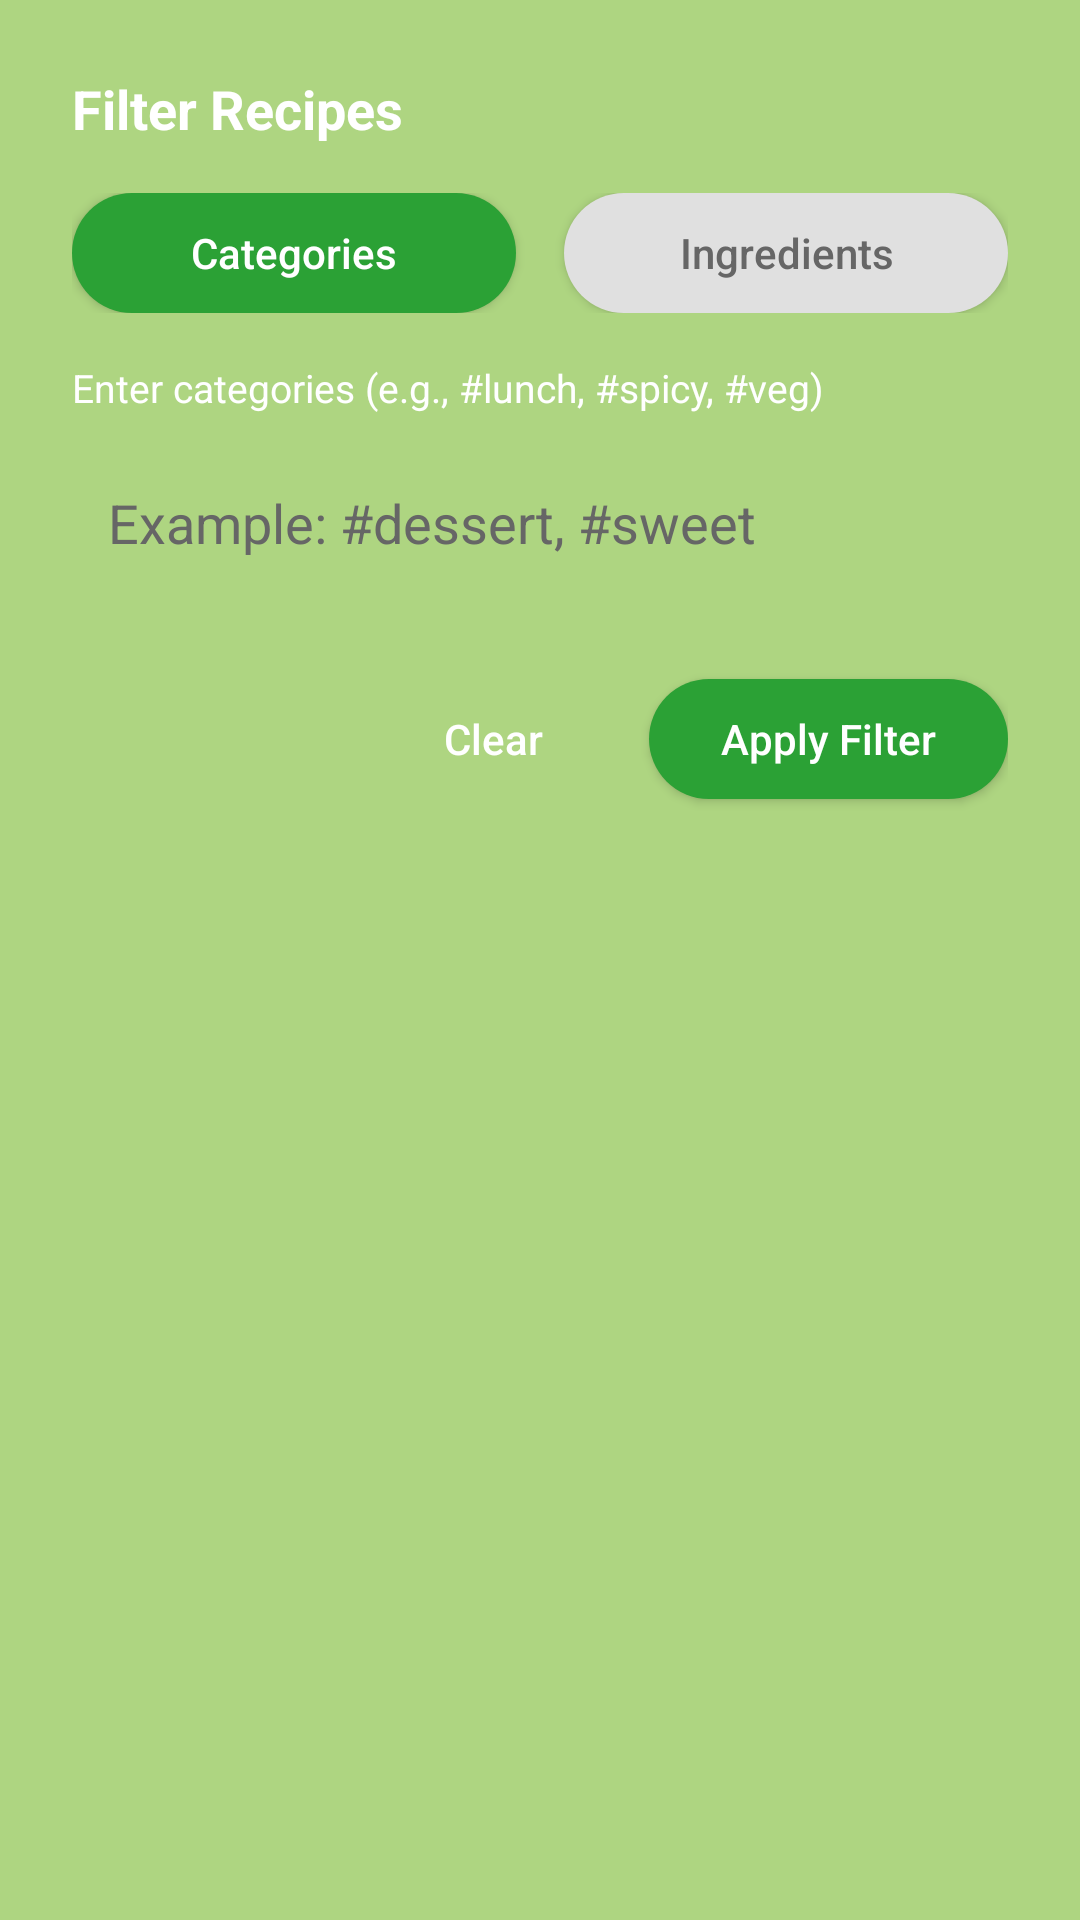

Produce the Android XML layout that renders to this screen, including the resource entries it uses.
<!-- AndroidManifest.xml: application theme Theme.SMDPROJECT -->
<!-- res/layout/dialog_category_filter.xml -->
<?xml version="1.0" encoding="utf-8"?>
<LinearLayout xmlns:android="http://schemas.android.com/apk/res/android"
    xmlns:app="http://schemas.android.com/apk/res-auto"
    android:layout_width="match_parent"
    android:layout_height="wrap_content"
    android:orientation="vertical"
    android:padding="24dp"
    android:background="#AED581">

    <TextView
        android:layout_width="wrap_content"
        android:layout_height="wrap_content"
        android:text="Filter Recipes"
        android:textColor="#FFFFFF"
        android:textSize="18sp"
        android:textStyle="bold"
        android:layout_marginBottom="16dp" />

    
    <LinearLayout
        android:layout_width="match_parent"
        android:layout_height="wrap_content"
        android:orientation="horizontal"
        android:gravity="center"
        android:layout_marginBottom="16dp">

        <Button
            android:id="@+id/btn_categories_tab"
            android:layout_width="0dp"
            android:layout_height="40dp"
            android:layout_weight="1"
            android:text="Categories"
            android:textColor="#FFFFFF"
            android:background="@drawable/button_green_rounded"
            android:textAllCaps="false"
            app:backgroundTint="@null"
            android:layout_marginEnd="8dp"/>

        <Button
            android:id="@+id/btn_ingredients_tab"
            android:layout_width="0dp"
            android:layout_height="40dp"
            android:layout_weight="1"
            android:text="Ingredients"
            android:textColor="#666666"
            android:background="@drawable/button_rounded_gray"
            android:textAllCaps="false"
            app:backgroundTint="@null"
            android:layout_marginStart="8dp"/>
    </LinearLayout>

    
    <LinearLayout
        android:id="@+id/categories_section"
        android:layout_width="match_parent"
        android:layout_height="wrap_content"
        android:orientation="vertical"
        android:visibility="visible">

        <TextView
            android:layout_width="wrap_content"
            android:layout_height="wrap_content"
            android:text="Enter categories (e.g., #lunch, #spicy, #veg)"
            android:textColor="#FFFFFF"
            android:textSize="13sp"
            android:layout_marginBottom="12dp" />

        <EditText
            android:id="@+id/filter_input_categories"
            android:layout_width="match_parent"
            android:layout_height="wrap_content"
            android:hint="Example: #dessert, #sweet"
            android:inputType="text"
            android:textColor="#000000"
            android:textColorHint="#666666"
            android:padding="12dp"
            android:background="@drawable/emailinput"
            android:minHeight="48dp" />
    </LinearLayout>

    
    <LinearLayout
        android:id="@+id/ingredients_section"
        android:layout_width="match_parent"
        android:layout_height="wrap_content"
        android:orientation="vertical"
        android:visibility="gone">

        <TextView
            android:layout_width="wrap_content"
            android:layout_height="wrap_content"
            android:text="Enter ingredients (e.g., egg, flour, sugar)"
            android:textColor="#FFFFFF"
            android:textSize="13sp"
            android:layout_marginBottom="12dp" />

        <EditText
            android:id="@+id/filter_input_ingredients"
            android:layout_width="match_parent"
            android:layout_height="wrap_content"
            android:hint="Example: chicken, tomato, cheese"
            android:inputType="text"
            android:textColor="#000000"
            android:textColorHint="#666666"
            android:padding="12dp"
            android:background="@drawable/emailinput"
            android:minHeight="48dp" />
    </LinearLayout>

    <LinearLayout
        android:layout_width="match_parent"
        android:layout_height="wrap_content"
        android:orientation="horizontal"
        android:layout_marginTop="24dp"
        android:gravity="end">

        <Button
            android:id="@+id/btn_clear"
            android:layout_width="wrap_content"
            android:layout_height="wrap_content"
            android:text="Clear"
            android:textColor="#FFFFFF"
            android:background="@android:color/transparent"
            android:textAllCaps="false"
            android:paddingStart="16dp"
            android:paddingEnd="16dp" />

        <Button
            android:id="@+id/btn_apply"
            android:layout_width="wrap_content"
            android:layout_height="40dp"
            android:text="Apply Filter"
            android:textColor="#FFFFFF"
            android:background="@drawable/button_green_rounded"
            android:textAllCaps="false"
            android:paddingStart="24dp"
            android:paddingEnd="24dp"
            android:layout_marginStart="8dp"
            app:backgroundTint="@null" />
    </LinearLayout>

</LinearLayout>
<!-- resources referenced by this layout -->
<resources>
  <!-- drawable button_green_rounded (drawable) -->
  <shape xmlns:android="http://schemas.android.com/apk/res/android"
      android:shape="rectangle">
      <solid android:color="@color/primaryGreen" />
      <corners android:radius="20dp" />
      <padding
          android:left="12dp"
          android:right="12dp"
          android:top="4dp"
          android:bottom="4dp" />
  </shape>
  <!-- drawable button_rounded_gray (drawable) -->
  <?xml version="1.0" encoding="utf-8"?>
  <shape xmlns:android="http://schemas.android.com/apk/res/android">
      <solid android:color="#E0E0E0"/>
      <corners android:radius="20dp"/>
      <padding
          android:left="16dp"
          android:right="16dp"
          android:top="8dp"
          android:bottom="8dp"/>
  </shape>
  <style name="Theme.SMDPROJECT" parent="Base.Theme.SMDPROJECT" />
  <color name="primaryGreen">#2BA135</color>
  <style name="Base.Theme.SMDPROJECT" parent="Theme.MaterialComponents.DayNight.NoActionBar">
          
          
      </style>
</resources>
